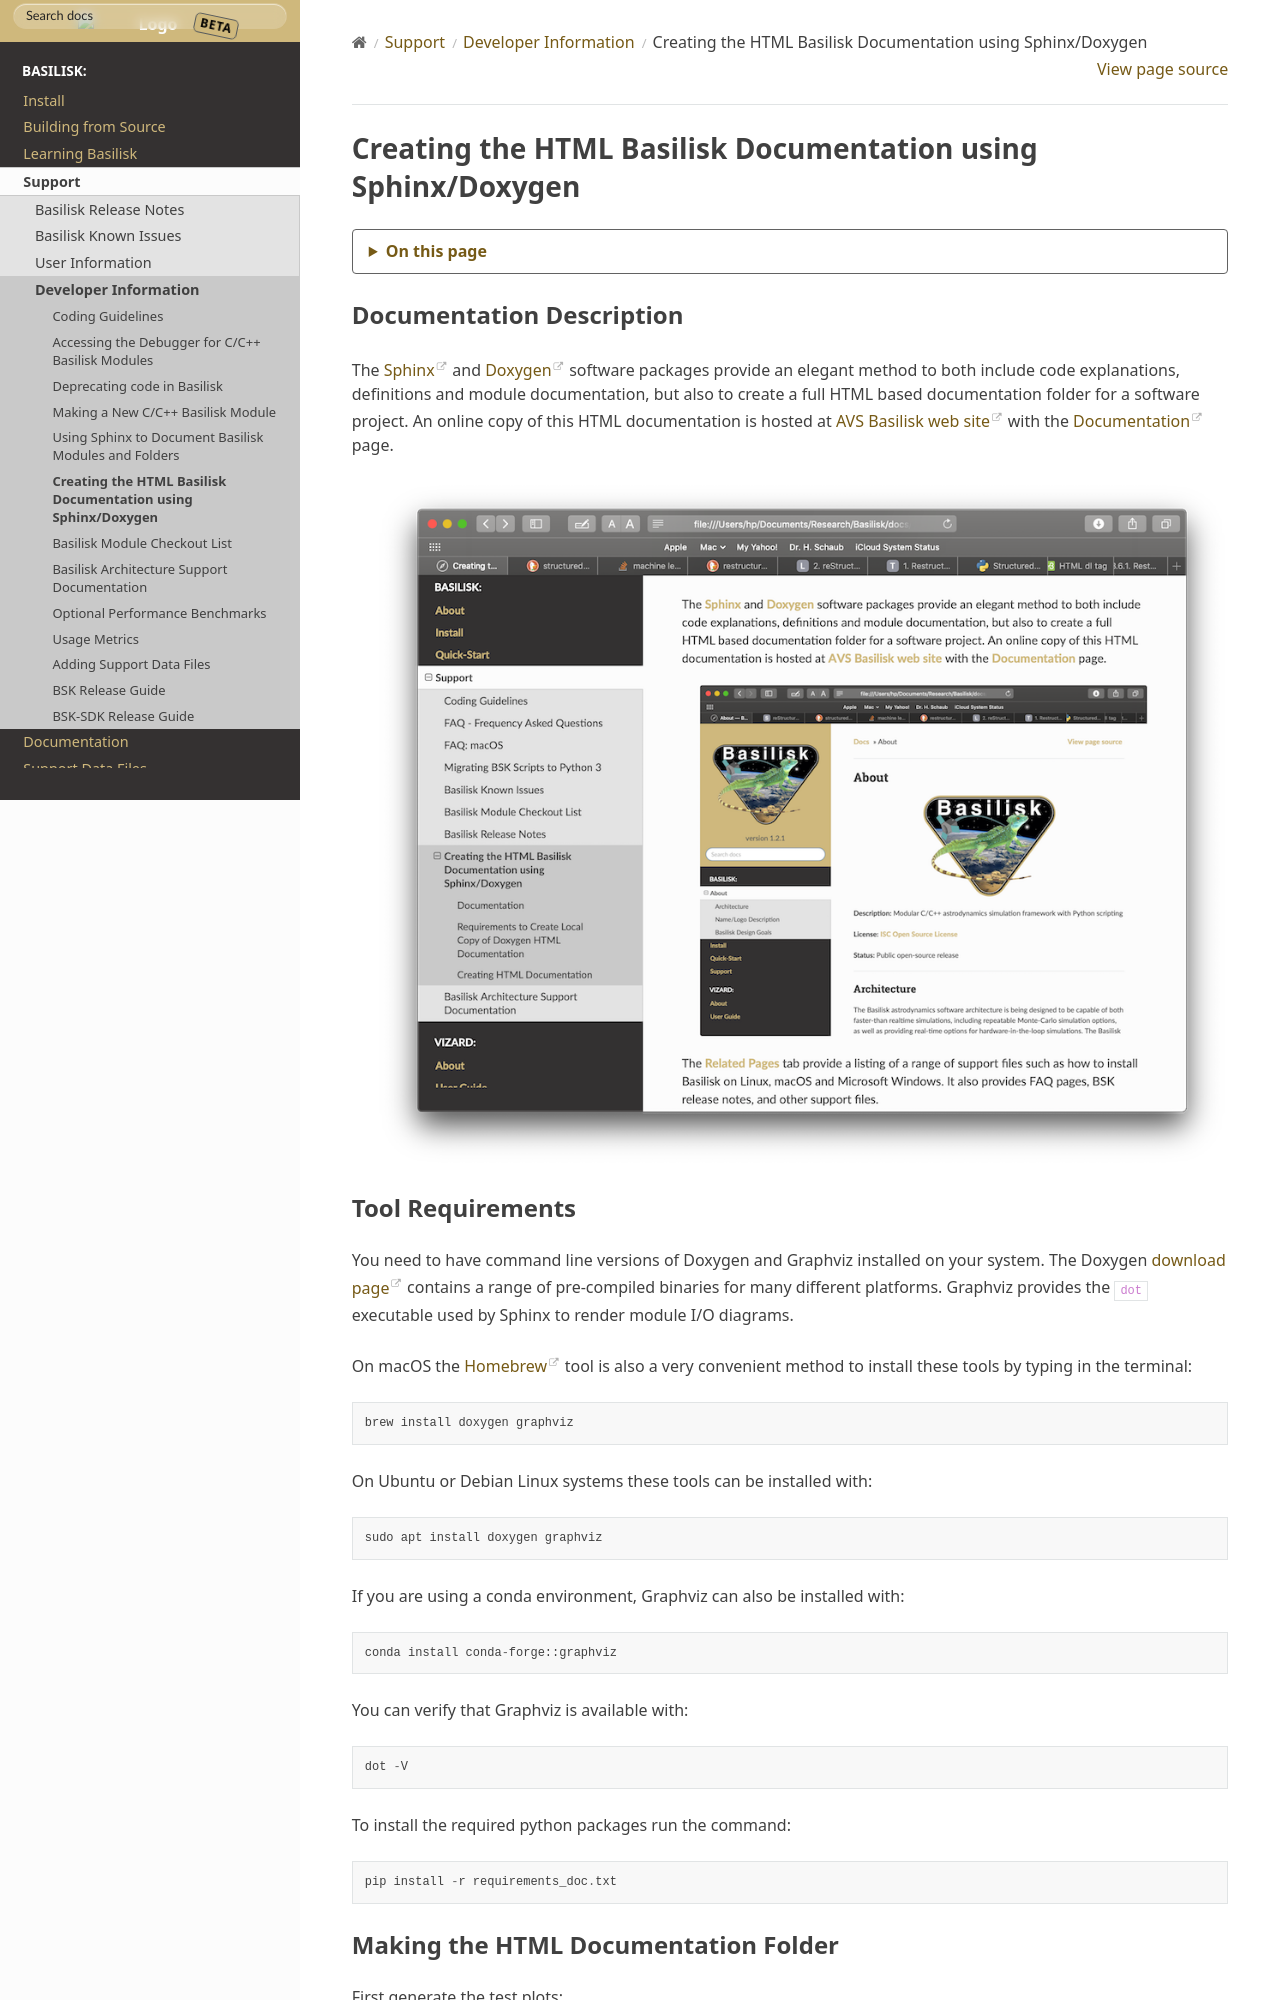

repository: 0h3xn4/basilisk_space-mission-studio · page: develop/Support/Developer/createHtmlDocumentation.html · generator: sphinx


.. _createHtmlDocumentation:

Creating the HTML Basilisk Documentation using Sphinx/Doxygen
=============================================================

Documentation Description
-------------------------
The `Sphinx <https://pypi.org/project/Sphinx/>`__ and `Doxygen <http://doxygen.nl>`__ software packages provide an elegant method to both include code explanations, definitions and module documentation, but also to create a full HTML based documentation folder for a software project. An online copy of this HTML documentation is hosted at `AVS Basilisk web site <http://hanspeterschaub.info/bskMain.html>`__ with the `Documentation <http://hanspeterschaub.info/bskHtml/index.html>`__ page.

 .. image:: /_images/static/bskHTML.png
 	:align: center

Tool Requirements
-----------------
You need to have command line versions of Doxygen and Graphviz installed on
your system. The Doxygen `download page <https://www.doxygen.nl/download.html>`__
contains a range of pre-compiled binaries for many different platforms.
Graphviz provides the ``dot`` executable used by Sphinx to render module I/O
diagrams.

On macOS the `Homebrew <https://brew.sh>`__ tool is also a very
convenient method to install these tools by typing in the terminal::

   brew install doxygen graphviz

On Ubuntu or Debian Linux systems these tools can be installed with::

   sudo apt install doxygen graphviz

If you are using a conda environment, Graphviz can also be installed with::

   conda install conda-forge::graphviz

You can verify that Graphviz is available with::

   dot -V

To install the required python packages run the command::

    pip install -r requirements_doc.txt
